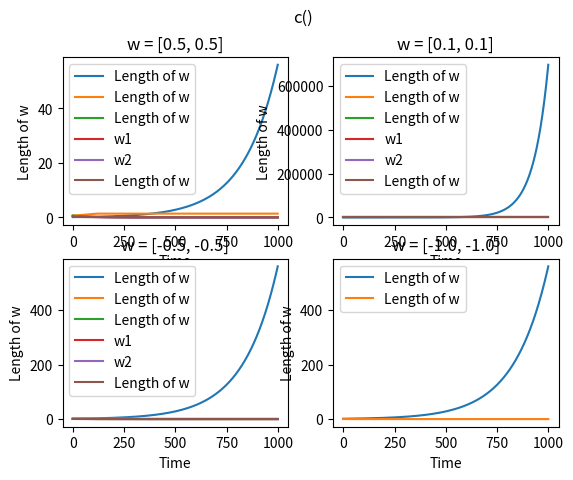

Reproduce this figure in Python.
import numpy as np
import matplotlib.pyplot as plt


dt = 0.01
max_t = 10


class Hebbian:
    def __init__(self, w0, Q, tau, dt, max_t, alpha=0, w_bounds=None):
        self.w = w0
        self.Q = Q
        self.tau = tau
        self.dt = dt
        self.max_t = max_t
        self.alpha = alpha
        self.w_bounds = w_bounds
        self.w_t = []

    def _step(self):
        self.w += (1 / self.tau) * np.dot(self.Q, self.w) * self.dt - self.alpha * \
            np.dot(np.dot(np.dot(np.transpose(self.w), self.Q), self.w), self.w)
        if self.w_bounds != None:
            self. w = np.clip(self.w, self.w_bounds[0], self.w_bounds[1])

    def run(self):
        for t in range(int(self.max_t / self.dt)):
            self._step()
            self.w_t.append(np.copy(self.w))
        return self.w_t


Q = np.array([
    [1.0, -0.4],
    [-0.4, 1.0]
])


def test_run(w0, args=[], Q=Q):
    w0 = np.array(w0)

    h = Hebbian(w0, Q, 1.0, dt, max_t, *args)

    run = h.run()
    data = list(map(lambda x: np.linalg.norm(x), run))
    time = list(range(len(data)))
    return (time, data, run)


def a():
    init_cond = [
        [0.1, 0.1],
        [0.1, 1.0],
        [1.0, 1.0],
        [-1.0, -1.0]
    ]
    for index, w0 in enumerate(init_cond):
        data = test_run(w0)
        plt.subplot(2, 2, index + 1)
        plt.suptitle('a()')
        plt.title('w = {}'.format(w0))
        plt.ylabel('Length of w')
        plt.xlabel('Time')
        plt.plot(data[0], data[1], label='Length of w')
        plt.legend()

    plt.show()


def b():
    init_cond = [
        [0.5, 0.5],
        [0.6, 0.6],
        [0.7, 0.7],
    ]
    for index, w0 in enumerate(init_cond):
        data = test_run(w0, [0, (0, 1)])
        plt.subplot(2, 2, index + 1)
        plt.suptitle('b()')
        plt.title('w = {}'.format(w0))
        plt.ylabel('Length of w')
        plt.xlabel('Time')
        plt.plot(data[0], data[1], label='Length of w')
        plt.legend()

    plt.show()


def b2():
    Q2 = np.array([
        [1.0, -2.0],
        [-2.0, 1.0]
    ])
    init_cond = [
        [0.5, 0.5],
        [0.6, 0.6],
        [0.7, 0.7],
    ]
    for index, w0 in enumerate(init_cond):
        data = test_run(w0, Q=Q2)
        plt.subplot(2, 2, index + 1)
        plt.suptitle('b2()')
        plt.title('w = {}'.format(w0))
        plt.ylabel('Length of w')
        plt.xlabel('Time')
        plt.plot(data[0], data[1], label='Length of w')
        plt.plot(data[0], list(map(lambda l: l[0], data[2])), label='w1')
        plt.plot(data[0], list(map(lambda l: l[1], data[2])), label='w2')
        plt.legend()

    plt.show()


def c():
    init_cond = [
        [0.5, 0.5],
        [0.1, 0.1],
        [-0.5, -0.5],
        [-1.0, -1.0],
    ]
    for index, w0 in enumerate(init_cond):
        data = test_run(w0, [1])
        plt.subplot(2, 2, index + 1)
        plt.suptitle('c()')
        plt.title('w = {}'.format(w0))
        plt.ylabel('Length of w')
        plt.xlabel('Time')
        plt.plot(data[0], data[1], label='Length of w')
        plt.legend()

    plt.show()


a()
b()
b2()
c()
